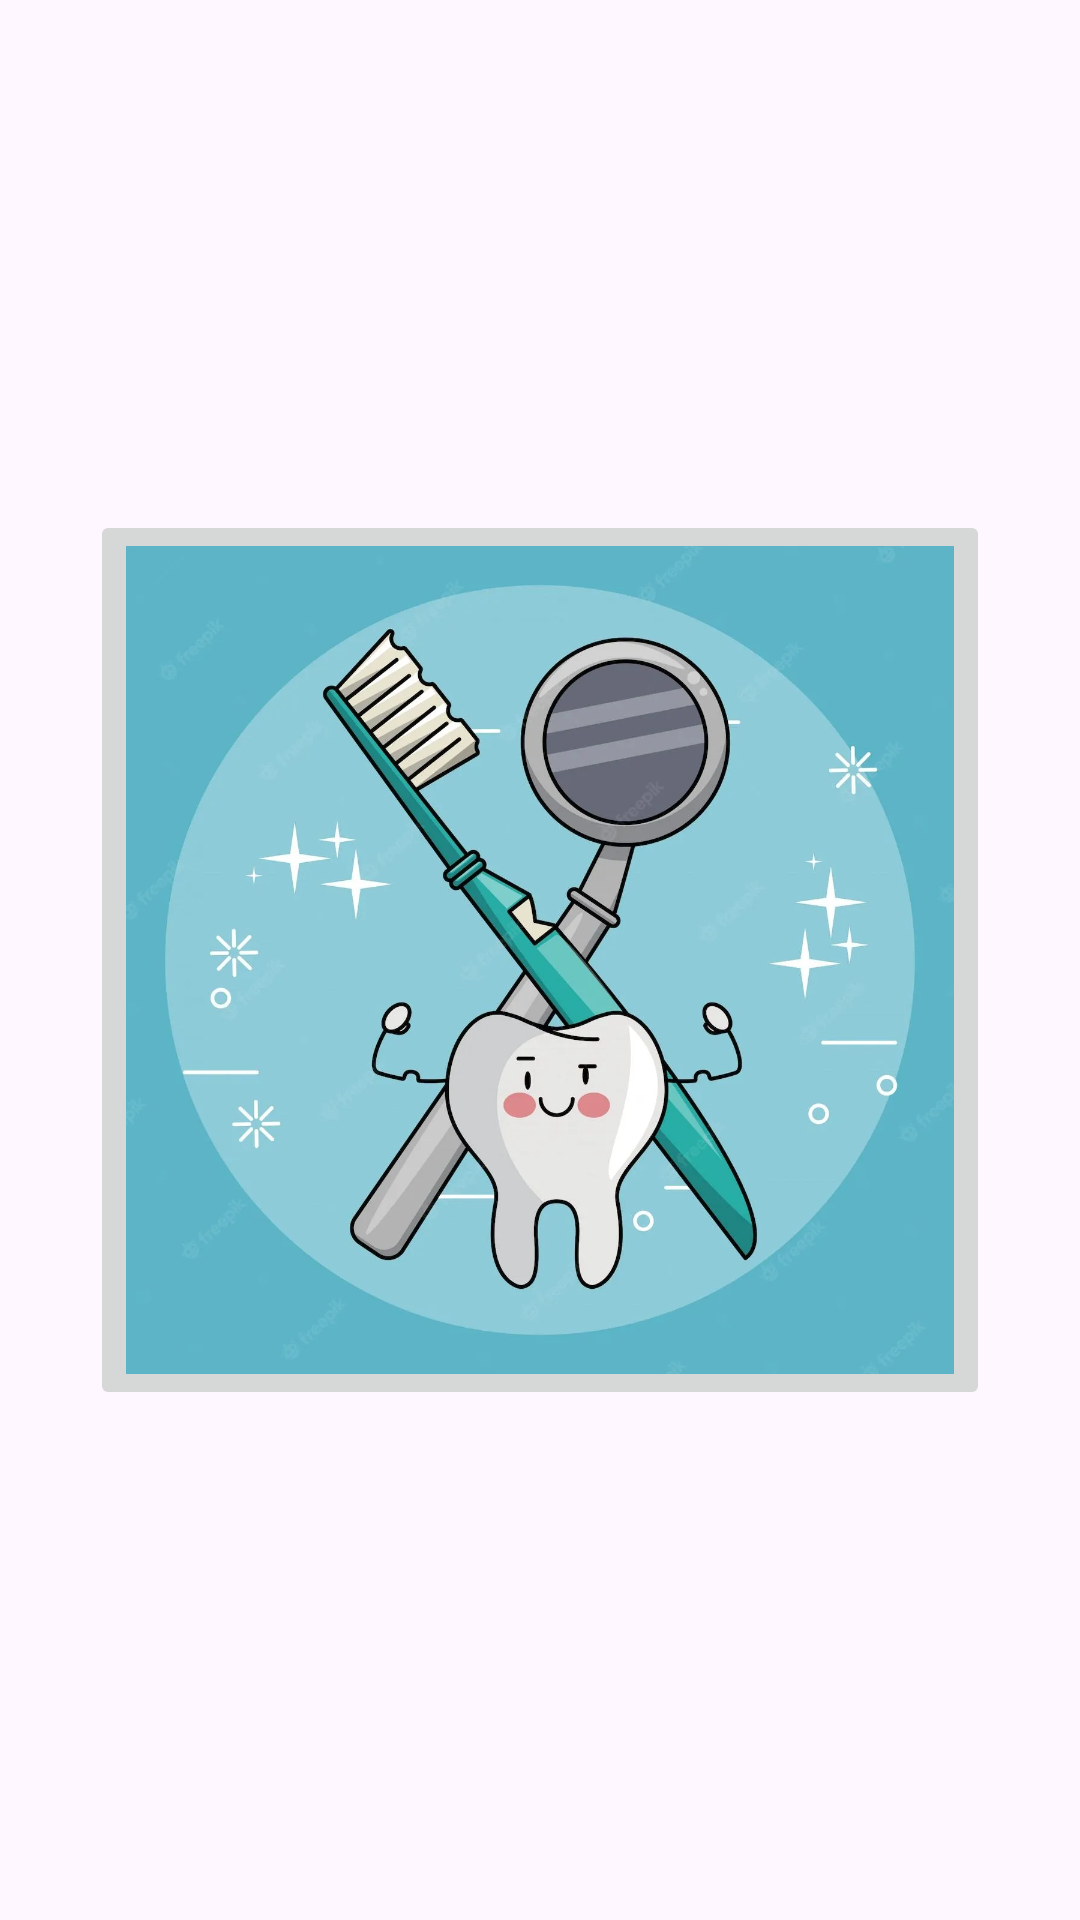

Produce the Android XML layout that renders to this screen, including the resource entries it uses.
<!-- AndroidManifest.xml: application theme Theme.Odontologia -->
<!-- res/layout/fragment_second.xml -->
<?xml version="1.0" encoding="utf-8"?>
<RelativeLayout xmlns:android="http://schemas.android.com/apk/res/android"
    xmlns:tools="http://schemas.android.com/tools"
    android:layout_width="match_parent"
    android:layout_height="match_parent"
    tools:context=".fragments.SecondFragment">

    
    <ImageButton
        android:layout_width="300dp"
        android:layout_height="300dp"
        android:src="@drawable/dente02"
        android:scaleType="fitCenter"
        android:layout_centerInParent="true"
        android:onClick="buttonSecond"/>

</RelativeLayout>
<!-- resources referenced by this layout -->
<resources>
  <!-- drawable dente02: webp bitmap (drawable, 63480 bytes) -->
  <style name="Theme.Odontologia" parent="Base.Theme.Odontologia" />
  <style name="Base.Theme.Odontologia" parent="Theme.Material3.DayNight.NoActionBar">
          
          
      </style>
</resources>
